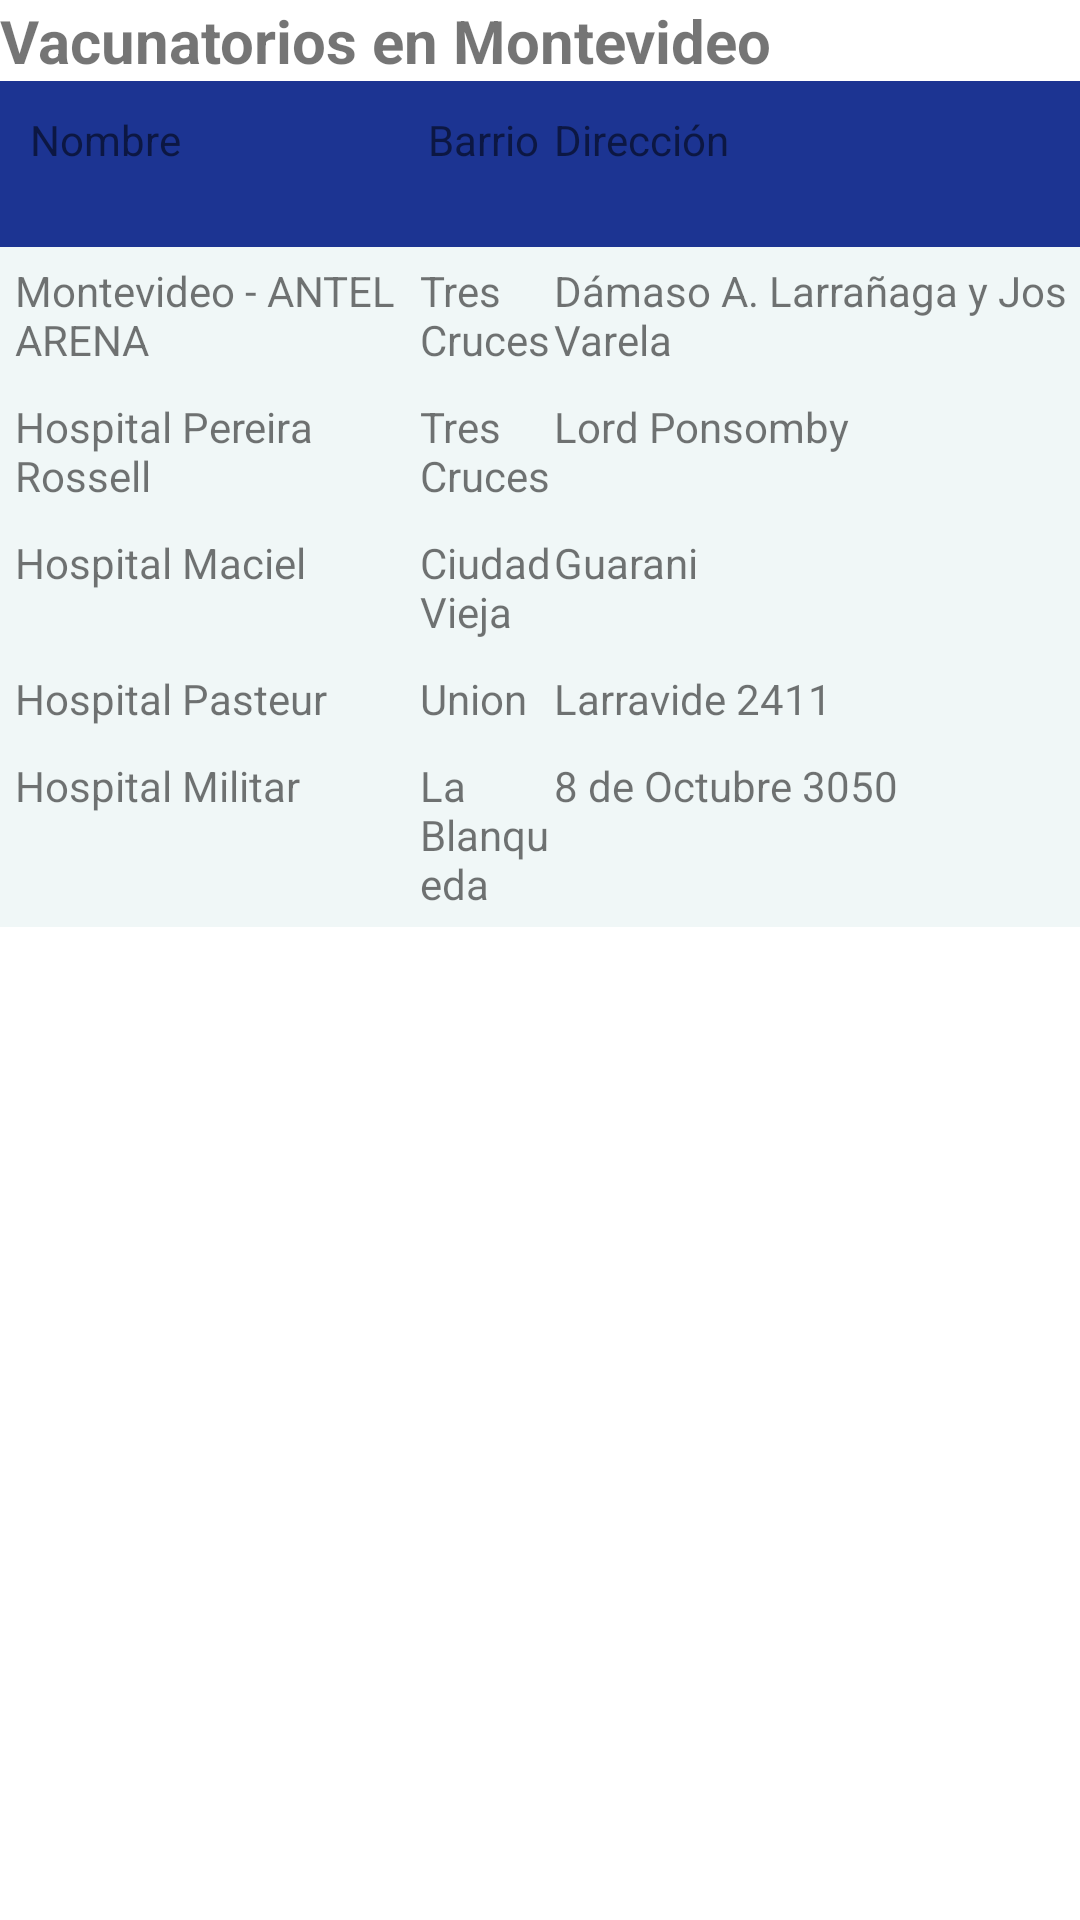

Layout XML and referenced resources for this Android screen:
<!-- AndroidManifest.xml: application theme Theme.UruguaySeVacuna -->
<!-- res/layout/activity_tabla_vacunatorios.xml -->
<?xml version="1.0" encoding="utf-8"?>
<androidx.constraintlayout.widget.ConstraintLayout xmlns:android="http://schemas.android.com/apk/res/android"
    xmlns:app="http://schemas.android.com/apk/res-auto"
    xmlns:tools="http://schemas.android.com/tools"
    android:layout_width="match_parent"
    android:layout_height="match_parent"
    tools:context=".activity_tabla_vacunatorios">

    <TableLayout
        android:layout_width="match_parent"
        android:layout_height="match_parent"
        tools:layout_editor_absoluteX="204dp"
        tools:layout_editor_absoluteY="364dp">
        
        <TextView
            android:id="@+id/txt"
            android:layout_width="wrap_content"
            android:layout_height="wrap_content"
            android:text="Vacunatorios en Montevideo"
            android:textSize = "20dp"
            android:textStyle="bold">

        </TextView>

        
        <TableRow android:background="#1C3492" android:padding="10dp">
            <TextView
                android:layout_width="wrap_content"
                android:layout_height="wrap_content"
                android:layout_weight="1"
                android:text="N°" />
            <TextView
                android:layout_width="wrap_content"
                android:layout_height="wrap_content"
                android:layout_weight="1"
                android:text="Nombre" />
            <TextView
                android:layout_width="wrap_content"
                android:layout_height="wrap_content"
                android:layout_weight="1"
                android:text="Barrio" />
            <TextView
                android:layout_width="wrap_content"
                android:layout_height="wrap_content"
                android:layout_weight="1"
                android:text="Dirección" />
        </TableRow>

        
        <TableRow android:background="#F0F7F7" android:padding="5dp">
            <TextView
                android:layout_width="wrap_content"
                android:layout_height="wrap_content"
                android:layout_weight="1"
                android:text="1" />
            <TextView
                android:layout_width="wrap_content"
                android:layout_height="wrap_content"
                android:layout_weight="1"
                android:text="Montevideo - ANTEL ARENA" />
            <TextView
                android:layout_width="wrap_content"
                android:layout_height="wrap_content"
                android:layout_weight="1"
                android:text="Tres Cruces" />
            <TextView
                android:layout_width="wrap_content"
                android:layout_height="wrap_content"
                android:layout_weight="1"
                android:text="Dámaso A. Larrañaga y Jose P. Varela" />
        </TableRow>
        <TableRow android:background="#F0F7F7" android:padding="5dp">
            <TextView
                android:layout_width="wrap_content"
                android:layout_height="wrap_content"
                android:layout_weight="1"
                android:text="2" />
            <TextView
                android:layout_width="wrap_content"
                android:layout_height="wrap_content"
                android:layout_weight="1"
                android:text="Hospital Pereira Rossell" />
            <TextView
                android:layout_width="wrap_content"
                android:layout_height="wrap_content"
                android:layout_weight="1"
                android:text="Tres Cruces" />
            <TextView
                android:layout_width="wrap_content"
                android:layout_height="wrap_content"
                android:layout_weight="1"
                android:text="Lord Ponsomby" />

        </TableRow>
        <TableRow android:background="#F0F7F7" android:padding="5dp">
            <TextView
                android:layout_width="wrap_content"
                android:layout_height="wrap_content"
                android:layout_weight="1"
                android:text="3" />
            <TextView
                android:layout_width="wrap_content"
                android:layout_height="wrap_content"
                android:layout_weight="1"
                android:text="Hospital Maciel" />
            <TextView
                android:layout_width="wrap_content"
                android:layout_height="wrap_content"
                android:layout_weight="1"
                android:text="Ciudad Vieja" />
            <TextView
                android:layout_width="wrap_content"
                android:layout_height="wrap_content"
                android:layout_weight="1"
                android:text="Guarani" />

        </TableRow>

        <TableRow android:background="#F0F7F7" android:padding="5dp">
            <TextView
                android:layout_width="wrap_content"
                android:layout_height="wrap_content"
                android:layout_weight="1"
                android:text="4" />
            <TextView
                android:layout_width="wrap_content"
                android:layout_height="wrap_content"
                android:layout_weight="1"
                android:text="Hospital Pasteur" />
            <TextView
                android:layout_width="wrap_content"
                android:layout_height="wrap_content"
                android:layout_weight="1"
                android:text="Union" />
            <TextView
                android:layout_width="wrap_content"
                android:layout_height="wrap_content"
                android:layout_weight="1"
                android:text="Larravide 2411" />

        </TableRow>

        <TableRow android:background="#F0F7F7" android:padding="5dp">
            <TextView
                android:layout_width="wrap_content"
                android:layout_height="wrap_content"
                android:layout_weight="1"
                android:text="5" />
            <TextView
                android:layout_width="wrap_content"
                android:layout_height="wrap_content"
                android:layout_weight="1"
                android:text="Hospital Militar" />
            <TextView
                android:layout_width="wrap_content"
                android:layout_height="wrap_content"
                android:layout_weight="1"
                android:text="La Blanqueda" />
            <TextView
                android:layout_width="wrap_content"
                android:layout_height="wrap_content"
                android:layout_weight="1"
                android:text="8 de Octubre 3050" />

        </TableRow>
    </TableLayout>
</androidx.constraintlayout.widget.ConstraintLayout>
<!-- resources referenced by this layout -->
<resources>
  <style name="Theme.UruguaySeVacuna" parent="Theme.MaterialComponents.DayNight.DarkActionBar">
          
          <item name="colorPrimary">@color/purple_500</item>
          <item name="colorPrimaryVariant">@color/purple_700</item>
          <item name="colorOnPrimary">@color/white</item>
          
          <item name="colorSecondary">@color/teal_200</item>
          <item name="colorSecondaryVariant">@color/teal_700</item>
          <item name="colorOnSecondary">@color/black</item>
          
          <item name="android:statusBarColor" tools:targetApi="l">?attr/colorPrimaryVariant</item>
          
      </style>
  <color name="purple_500">#FF6200EE</color>
  <color name="purple_700">#FF3700B3</color>
  <color name="white">#FFFFFFFF</color>
  <color name="teal_200">#FF03DAC5</color>
  <color name="teal_700">#FF018786</color>
  <color name="black">#FF000000</color>
</resources>
